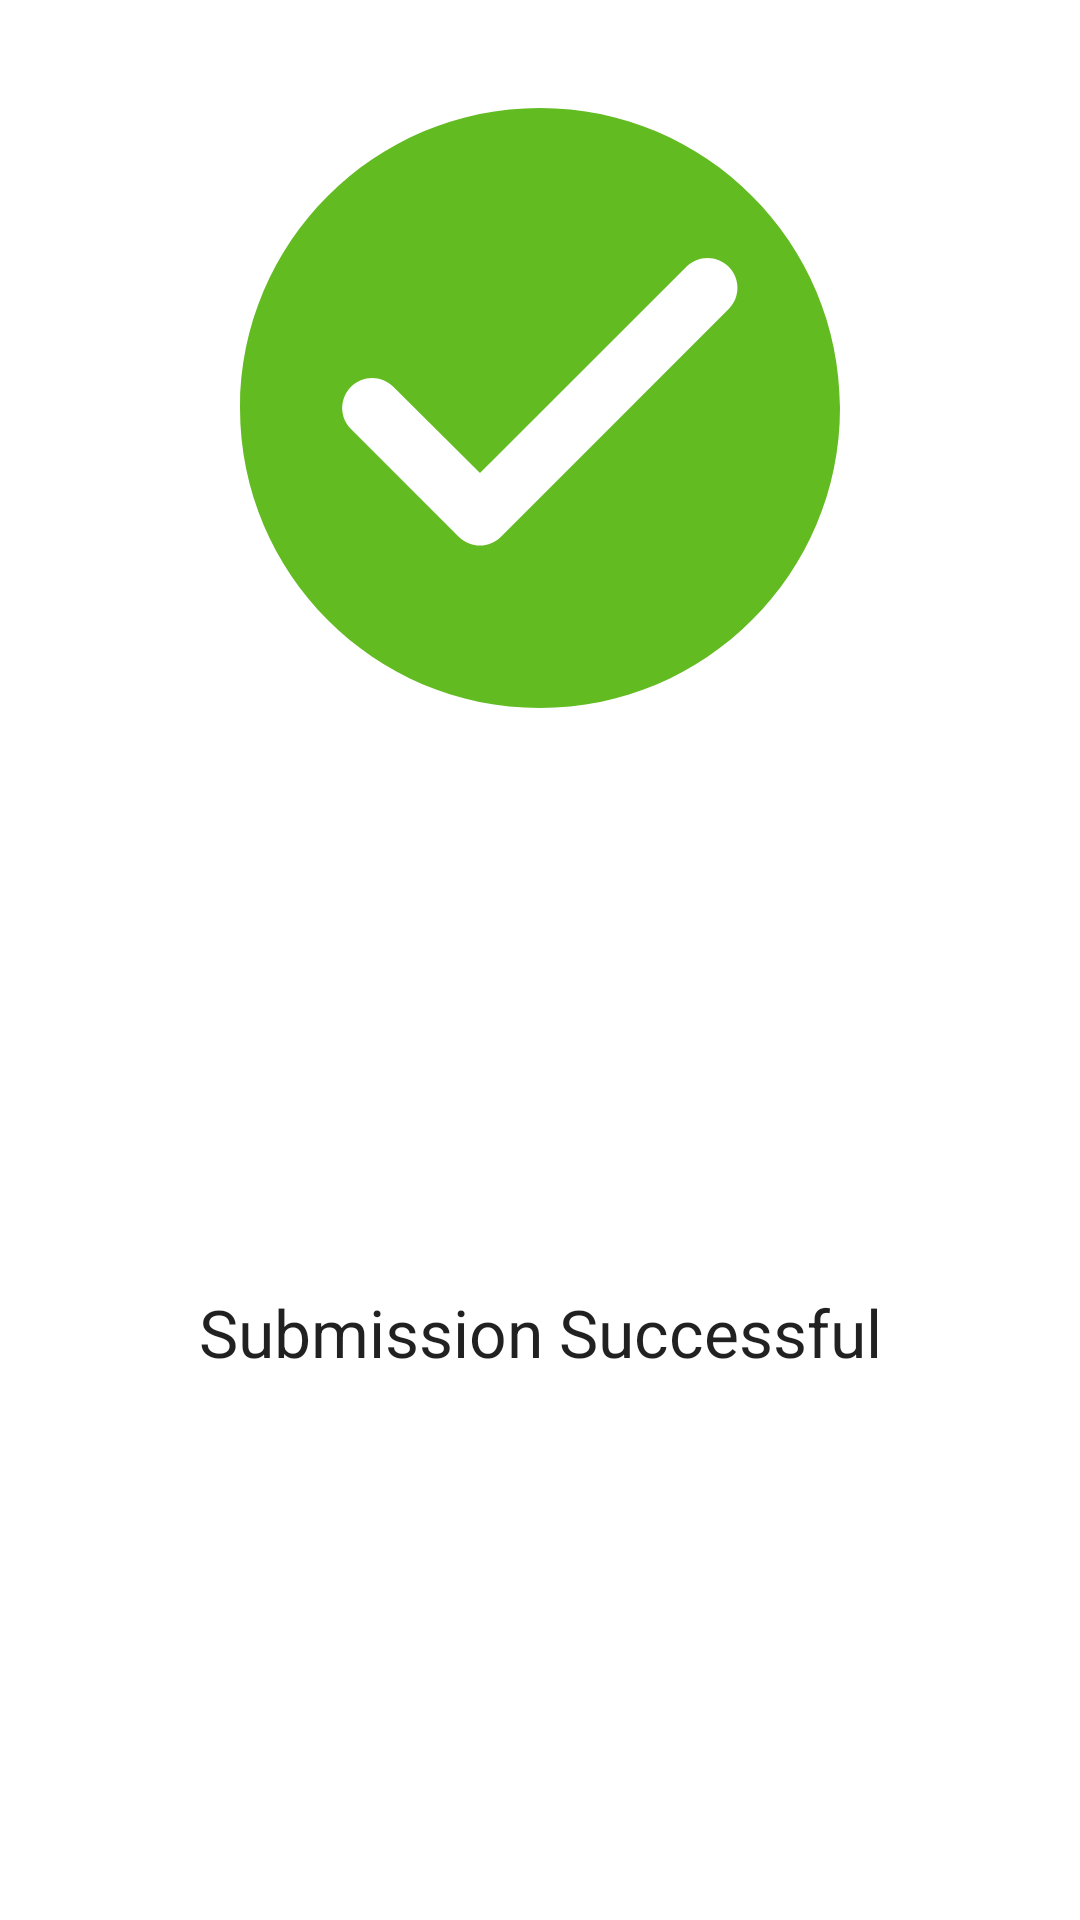

The Android layout XML behind this screen, and the referenced resources:
<!-- AndroidManifest.xml: application theme AppTheme -->
<!-- res/layout/layout_submission_successful.xml -->
<?xml version="1.0" encoding="utf-8"?>
<androidx.constraintlayout.widget.ConstraintLayout xmlns:android="http://schemas.android.com/apk/res/android"
    xmlns:app="http://schemas.android.com/apk/res-auto"
    android:layout_width="match_parent"
    android:layout_height="wrap_content"
    android:background="@android:color/white">

    <ImageView
        android:id="@+id/image"
        android:layout_width="wrap_content"
        android:layout_height="wrap_content"
        android:layout_marginTop="16dp"
        android:contentDescription="@string/desc_submission_successful"
        android:src="@drawable/ic_round_check_circle"
        app:layout_constraintEnd_toEndOf="parent"
        app:layout_constraintStart_toStartOf="parent"
        app:layout_constraintTop_toTopOf="parent" />

    <TextView
        android:layout_width="wrap_content"
        android:layout_height="wrap_content"
        android:layout_marginTop="8dp"
        android:layout_marginBottom="16dp"
        android:text="@string/text_submission_successful"
        android:textAppearance="@style/TextAppearance.AppCompat.Large"
        app:layout_constraintBottom_toBottomOf="parent"
        app:layout_constraintEnd_toEndOf="parent"
        app:layout_constraintStart_toStartOf="parent"
        app:layout_constraintTop_toBottomOf="@id/image" />
</androidx.constraintlayout.widget.ConstraintLayout>
<!-- resources referenced by this layout -->
<resources>
  <!-- drawable ic_round_check_circle (drawable) -->
  <vector android:height="240dp" android:tint="#62BB21"
      android:viewportHeight="24" android:viewportWidth="24"
      android:width="240dp" xmlns:android="http://schemas.android.com/apk/res/android">
      <path android:fillColor="@android:color/white" android:pathData="M12,2C6.48,2 2,6.48 2,12s4.48,10 10,10 10,-4.48 10,-10S17.52,2 12,2zM9.29,16.29L5.7,12.7c-0.39,-0.39 -0.39,-1.02 0,-1.41 0.39,-0.39 1.02,-0.39 1.41,0L10,14.17l6.88,-6.88c0.39,-0.39 1.02,-0.39 1.41,0 0.39,0.39 0.39,1.02 0,1.41l-7.59,7.59c-0.38,0.39 -1.02,0.39 -1.41,0z"/>
  </vector>
  <string name="desc_submission_successful">submission successful image</string>
  <string name="text_submission_successful">Submission Successful</string>
  <style name="AppTheme" parent="Theme.MaterialComponents.Light.DarkActionBar">
          
          <item name="colorPrimary">@color/colorPrimary</item>
          <item name="colorPrimaryDark">@color/colorPrimaryDark</item>
          <item name="colorAccent">@color/colorAccent</item>
          <item name="snackbarStyle">@style/SnackBarStyle</item>
          <item name="android:windowBackground">@drawable/bg_main</item>
      </style>
  <color name="colorPrimary">#171517</color>
  <color name="colorPrimaryDark">#0E0D0E</color>
  <color name="colorAccent">#03DAC5</color>
  <style name="SnackBarStyle" parent="Widget.MaterialComponents.Snackbar.FullWidth" />
</resources>
